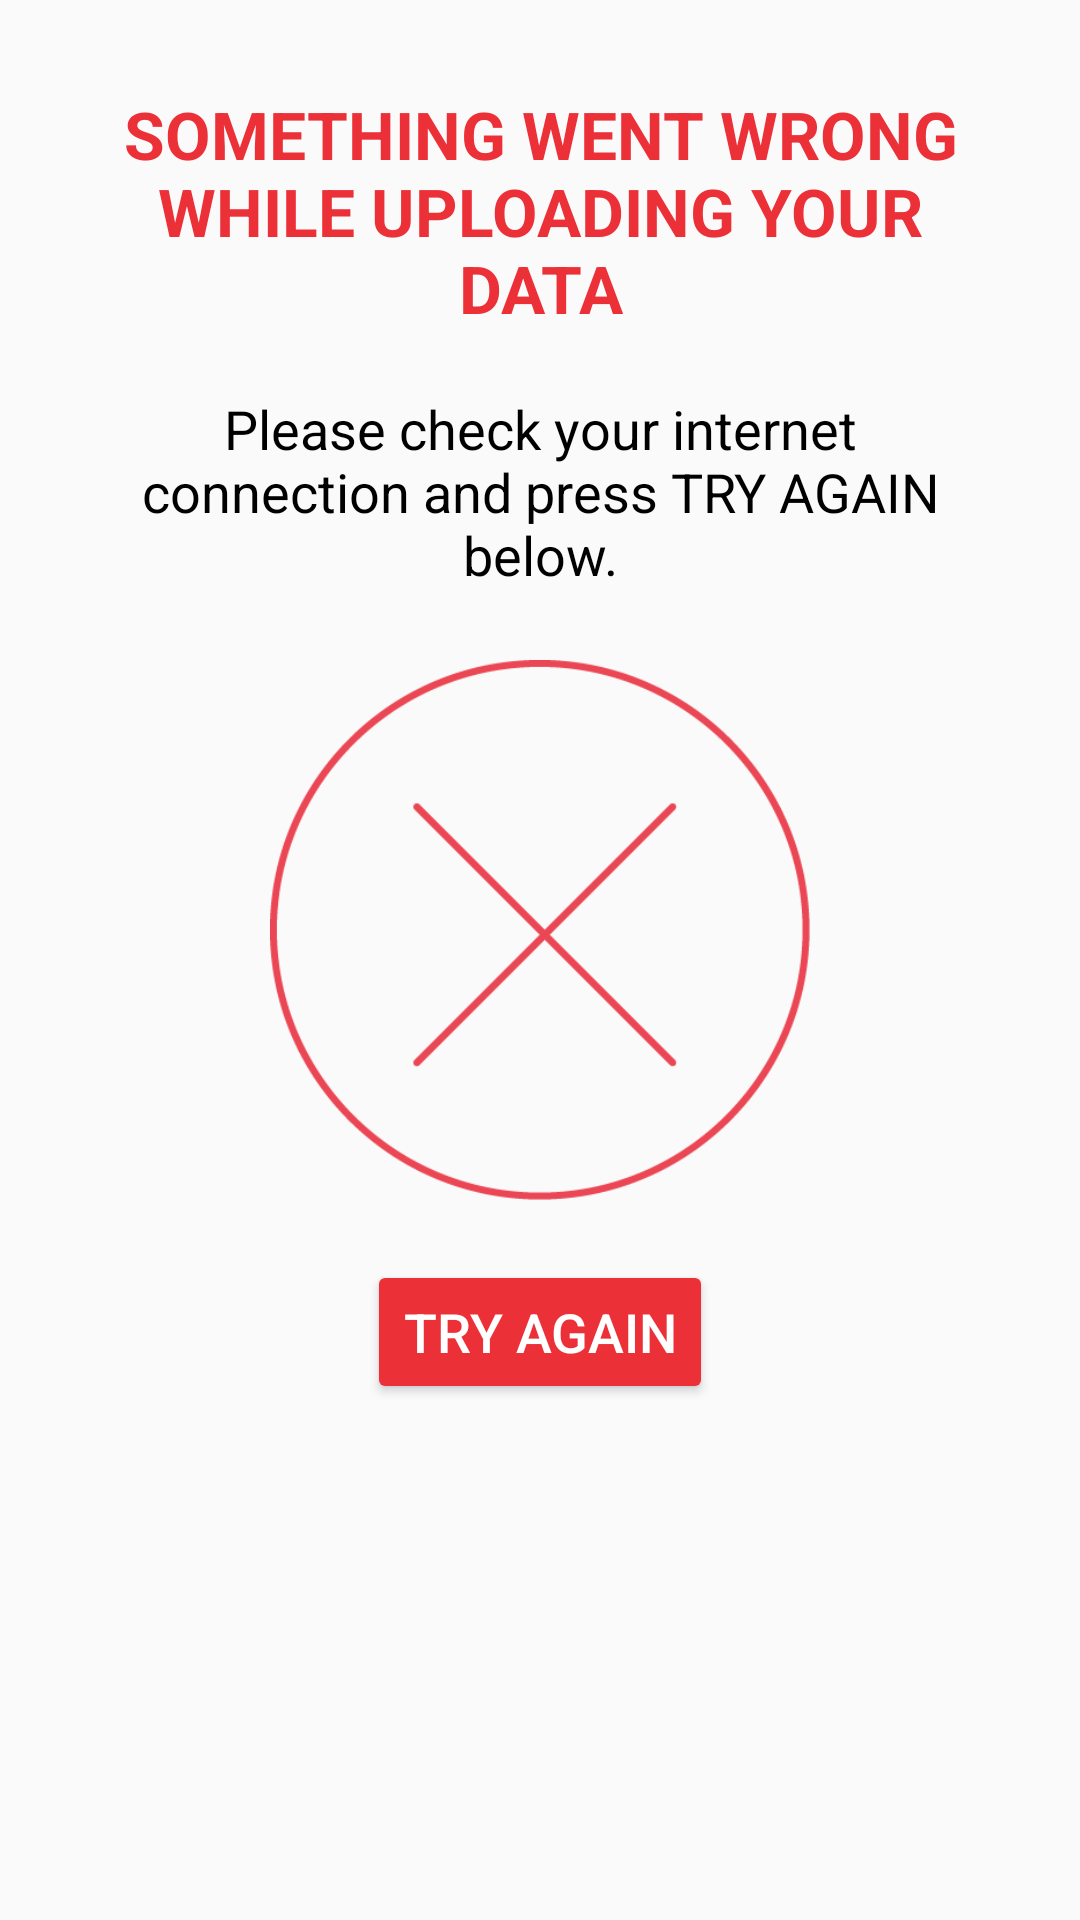

Write the Android layout XML for this screen, with the resource values it uses.
<!-- AndroidManifest.xml: application theme AppTheme -->
<!-- res/layout/activity_error.xml -->
<?xml version="1.0" encoding="utf-8"?>
<android.support.constraint.ConstraintLayout xmlns:android="http://schemas.android.com/apk/res/android"
    xmlns:app="http://schemas.android.com/apk/res-auto"
    xmlns:tools="http://schemas.android.com/tools"
    android:layout_width="match_parent"
    android:layout_height="match_parent"
    tools:context="nl.bedrijvendagen.bedrijvendagen.ErrorActivity">

    <RelativeLayout
        android:id="@+id/rlWrapper"
        android:layout_width="0dp"
        android:layout_height="0dp"
        app:layout_constraintBottom_toBottomOf="parent"
        app:layout_constraintEnd_toEndOf="parent"
        app:layout_constraintStart_toStartOf="parent"
        app:layout_constraintTop_toTopOf="parent">

        <RelativeLayout
            android:id="@+id/rlFields"
            android:layout_width="match_parent"
            android:layout_height="match_parent"
            android:layout_alignParentLeft="true"
            android:layout_alignParentStart="true"
            android:layout_below="@+id/ivBDLogo"
            android:layout_marginLeft="@dimen/sideMargin"
            android:layout_marginRight="@dimen/sideMargin"
            android:layout_marginTop="30dp">

            <TextView
                android:id="@+id/tvError"
                android:layout_width="wrap_content"
                android:layout_height="wrap_content"
                android:layout_alignParentLeft="true"
                android:layout_alignParentStart="true"
                android:layout_alignParentTop="true"
                android:layout_marginBottom="@dimen/fieldSpacing"
                android:text="SOMETHING WENT WRONG WHILE UPLOADING YOUR DATA"
                android:textAlignment="center"
                android:textColor="@color/bdRed"
                android:textSize="22sp"
                android:textStyle="bold" />

            <TextView
                android:id="@+id/tvErrorExplain"
                android:layout_width="match_parent"
                android:layout_height="wrap_content"
                android:layout_alignParentLeft="true"
                android:layout_alignParentStart="true"
                android:layout_below="@+id/tvError"
                android:text="Please check your internet connection and press TRY AGAIN below."
                android:textAlignment="center"
                android:textColor="@android:color/black"
                android:textSize="18sp" />

            <ImageView
                android:id="@+id/ivError"
                android:layout_width="220dp"
                android:layout_height="180dp"
                android:layout_below="@+id/tvErrorExplain"
                android:layout_centerHorizontal="true"
                android:layout_marginTop="23dp"
                app:srcCompat="@drawable/cross"
                android:layout_centerInParent="true" />

            <Button
                android:id="@+id/bTryAgain"
                android:layout_width="wrap_content"
                android:layout_height="wrap_content"
                android:layout_below="@id/ivError"
                android:layout_marginTop="@dimen/fieldSpacing"
                android:layout_centerHorizontal="true"
                android:backgroundTint="@color/bdRed"
                android:text="TRY AGAIN"
                android:textColor="@color/white"
                android:textSize="18sp" />

        </RelativeLayout>

    </RelativeLayout>

    <ImageView
        android:id="@+id/ivFooter"
        android:layout_width="match_parent"
        android:layout_height="wrap_content"
        android:layout_alignParentStart="true"
        android:layout_below="@+id/rlWrapper"
        android:adjustViewBounds="true"
        android:contentDescription="Footer"
        android:padding="0dp"
        android:scaleType="fitEnd"
        app:layout_constraintBottom_toBottomOf="parent"
        app:layout_constraintEnd_toEndOf="parent"
        app:layout_constraintStart_toStartOf="parent"
        app:srcCompat="@drawable/banner" />

</android.support.constraint.ConstraintLayout>
<!-- resources referenced by this layout -->
<resources>
  <color name="bdRed">#ec3038</color>
  <color name="white">#ffffff</color>
  <dimen name="fieldSpacing">20dp</dimen>
  <dimen name="sideMargin">40dp</dimen>
  <!-- drawable cross: png bitmap (drawable-xxhdpi, 9941 bytes) -->
  <style name="AppTheme" parent="Theme.AppCompat.Light.NoActionBar">
          
          <item name="colorPrimary">@color/bdBlue</item>
          <item name="colorPrimaryDark">@color/bdBlack</item>
          <item name="colorAccent">@color/bdRed</item>
          <item name="colorControlActivated">@color/bdBlue</item>
          <item name="colorControlHighlight">@color/bdRed</item>
      </style>
  <color name="bdBlue">#00bdf2</color>
  <color name="bdBlack">#000000</color>
</resources>
